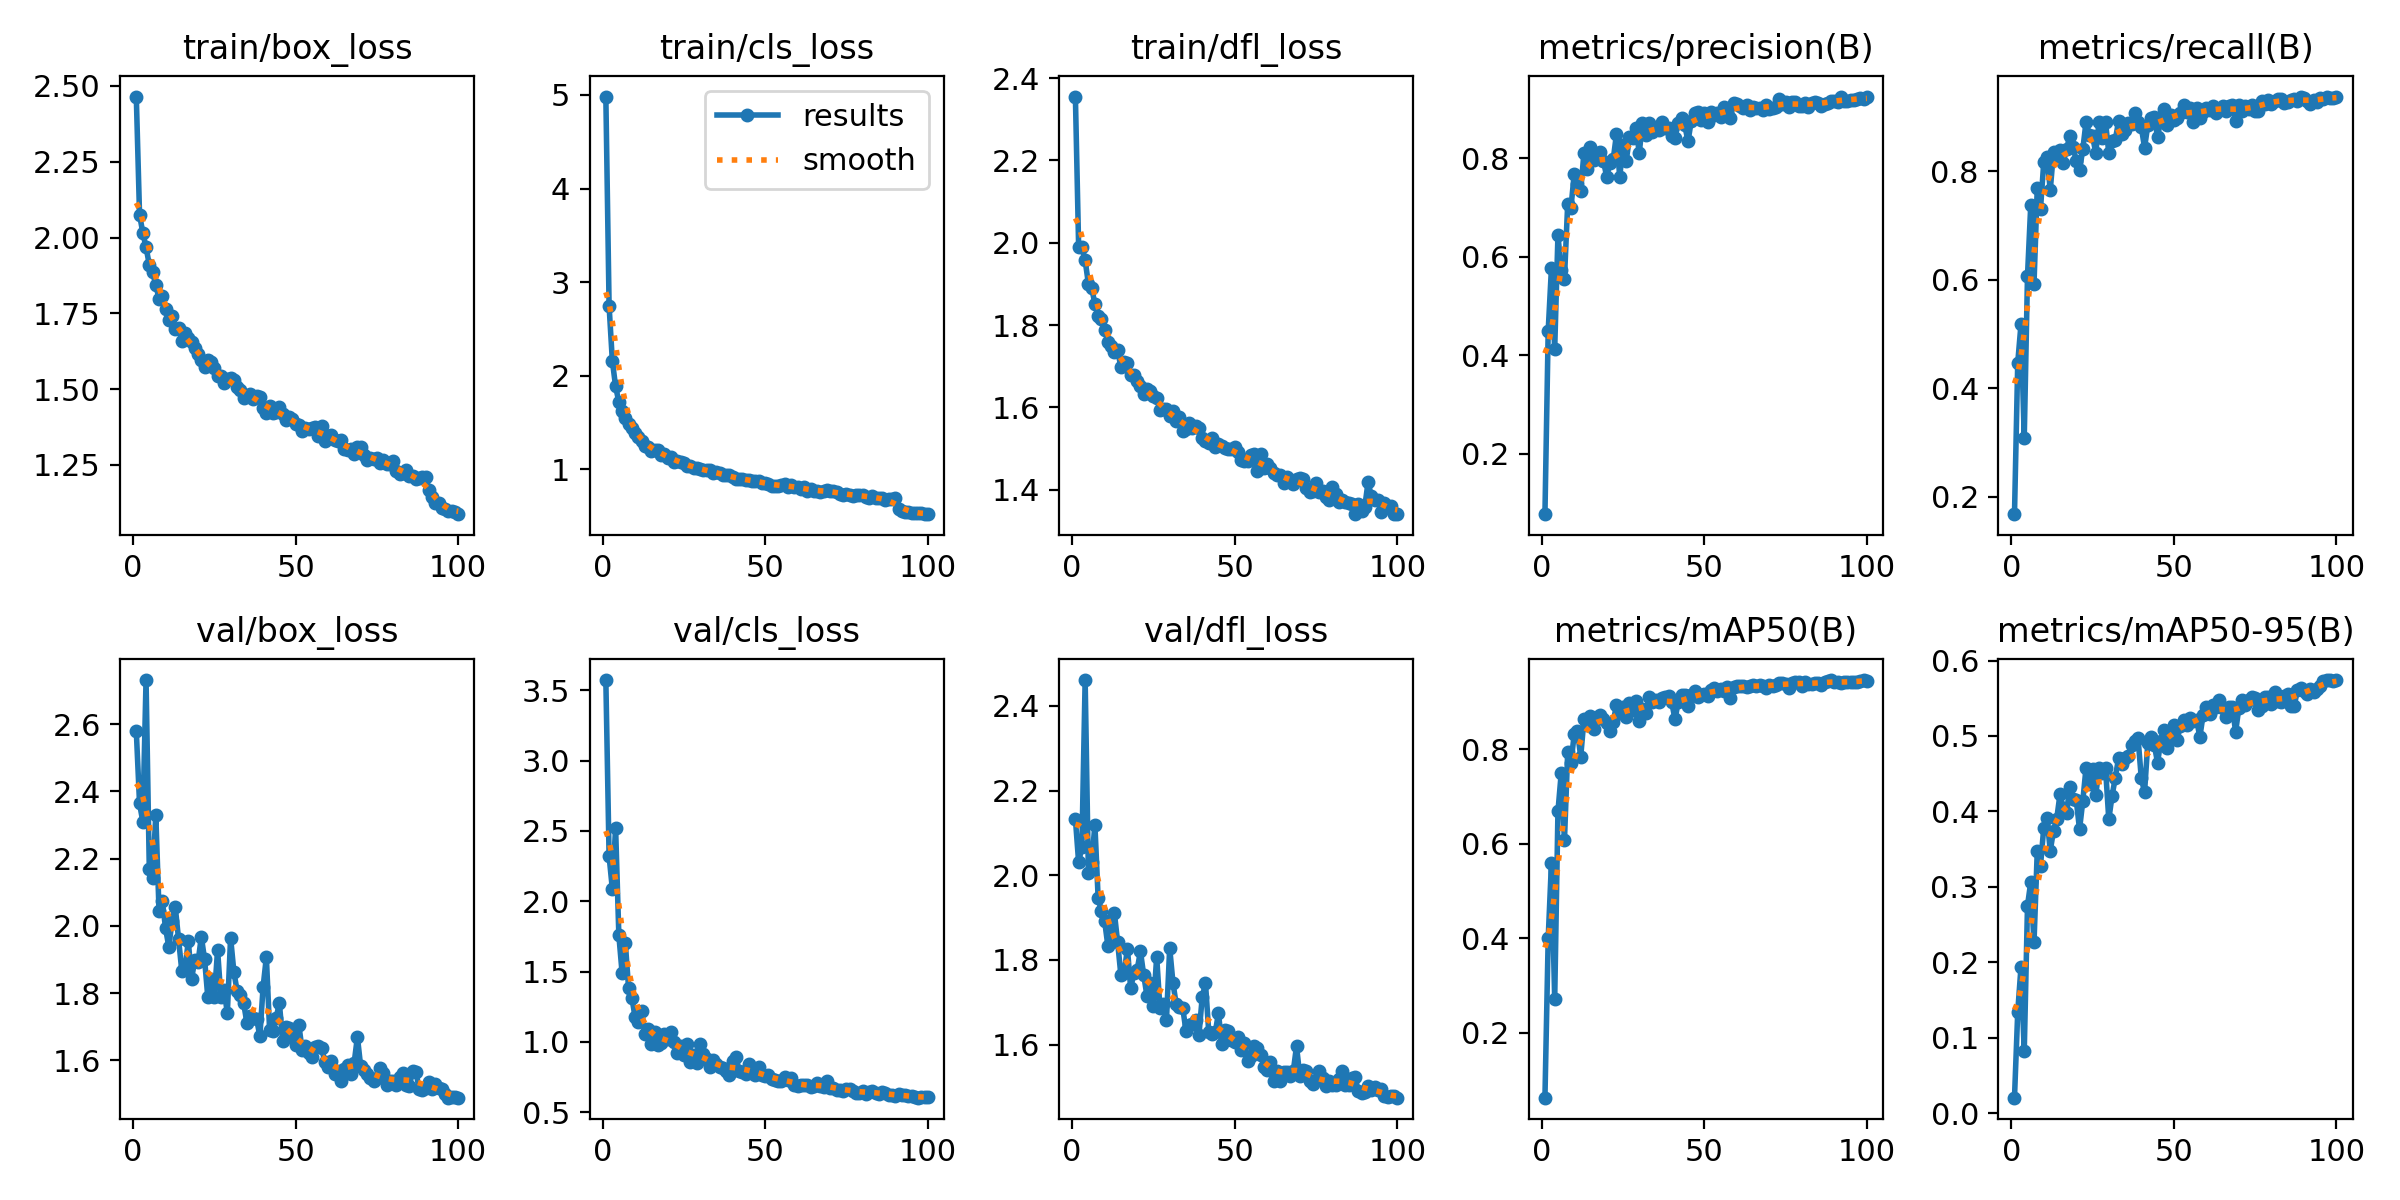

The data file committed next to this chart (first rows):
epoch, time, train/box_loss, train/cls_loss, train/dfl_loss, metrics/precision(B), metrics/recall(B), metrics/mAP50(B), metrics/mAP50-95(B), val/box_loss, val/cls_loss, val/dfl_loss, lr/pg0, lr/pg1, lr/pg2
1, 45.49, 2.465, 4.982, 2.355, 0.0779, 0.1678, 0.06274, 0.02052, 2.579, 3.573, 2.133, 0.000165, 0.000165, 0.000165
2, 89.63, 2.076, 2.746, 1.99, 0.4499, 0.4471, 0.3998, 0.1344, 2.364, 2.321, 2.03, 0.0003284, 0.0003284, 0.0003284
3, 135.8, 2.016, 2.159, 1.989, 0.5769, 0.518, 0.5598, 0.1937, 2.31, 2.088, 2.067, 0.0004885, 0.0004885, 0.0004885
4, 182.4, 1.968, 1.886, 1.957, 0.4132, 0.3091, 0.271, 0.08192, 2.731, 2.524, 2.461, 0.0004852, 0.0004852, 0.0004852
5, 226.8, 1.91, 1.72, 1.9, 0.6437, 0.6075, 0.6686, 0.275, 2.169, 1.759, 2.005, 0.0004802, 0.0004802, 0.0004802
6, 271.9, 1.887, 1.62, 1.891, 0.5724, 0.7378, 0.7491, 0.3063, 2.143, 1.49, 2.03, 0.0004752, 0.0004752, 0.0004752
7, 318.1, 1.843, 1.55, 1.851, 0.5554, 0.5923, 0.6072, 0.2263, 2.329, 1.701, 2.119, 0.0004703, 0.0004703, 0.0004703
8, 362, 1.798, 1.484, 1.822, 0.7073, 0.7693, 0.794, 0.347, 2.044, 1.381, 1.946, 0.0004654, 0.0004654, 0.0004654
9, 406.9, 1.808, 1.444, 1.815, 0.6992, 0.7311, 0.7703, 0.3281, 2.074, 1.315, 1.916, 0.0004604, 0.0004604, 0.0004604
10, 450.7, 1.766, 1.388, 1.789, 0.7674, 0.8166, 0.8324, 0.3783, 1.993, 1.175, 1.892, 0.0004554, 0.0004554, 0.0004554
11, 495.5, 1.728, 1.342, 1.759, 0.7468, 0.8272, 0.8379, 0.3913, 1.937, 1.141, 1.833, 0.0004505, 0.0004505, 0.0004505
12, 541.4, 1.742, 1.301, 1.749, 0.7338, 0.7654, 0.7845, 0.3479, 2.013, 1.223, 1.865, 0.0004456, 0.0004456, 0.0004456
13, 586.1, 1.699, 1.255, 1.734, 0.8111, 0.8366, 0.8638, 0.3746, 2.054, 1.054, 1.911, 0.0004406, 0.0004406, 0.0004406
14, 630, 1.7, 1.238, 1.738, 0.7779, 0.8251, 0.8518, 0.3906, 1.96, 1.092, 1.841, 0.0004356, 0.0004356, 0.0004356
15, 675.7, 1.659, 1.198, 1.697, 0.8225, 0.84, 0.8697, 0.4228, 1.865, 0.9838, 1.764, 0.0004307, 0.0004307, 0.0004307
16, 720.4, 1.686, 1.211, 1.71, 0.7969, 0.816, 0.8428, 0.4044, 1.876, 1.068, 1.77, 0.0004258, 0.0004258, 0.0004258
17, 764.1, 1.667, 1.207, 1.708, 0.8058, 0.8414, 0.8695, 0.3974, 1.954, 0.9758, 1.827, 0.0004208, 0.0004208, 0.0004208
18, 808.5, 1.656, 1.156, 1.679, 0.8123, 0.8644, 0.8738, 0.4325, 1.842, 0.9942, 1.733, 0.0004158, 0.0004158, 0.0004158
19, 853, 1.636, 1.163, 1.678, 0.7934, 0.8456, 0.8648, 0.4163, 1.899, 1.053, 1.77, 0.0004109, 0.0004109, 0.0004109
20, 896.8, 1.617, 1.125, 1.663, 0.7621, 0.8189, 0.855, 0.4149, 1.893, 1.019, 1.777, 0.0004059, 0.0004059, 0.0004059
21, 941.7, 1.595, 1.13, 1.651, 0.7902, 0.8023, 0.8388, 0.3762, 1.967, 1.068, 1.82, 0.000401, 0.000401, 0.000401
22, 986, 1.574, 1.083, 1.632, 0.7972, 0.8404, 0.8581, 0.4136, 1.9, 0.9998, 1.765, 0.0003961, 0.0003961, 0.0003961
23, 1030, 1.595, 1.091, 1.645, 0.8487, 0.8912, 0.8946, 0.4577, 1.787, 0.9206, 1.715, 0.0003911, 0.0003911, 0.0003911
24, 1076, 1.588, 1.081, 1.64, 0.7609, 0.8679, 0.8767, 0.4359, 1.84, 0.9729, 1.745, 0.0003861, 0.0003861, 0.0003861
25, 1121, 1.568, 1.063, 1.628, 0.8273, 0.8645, 0.8892, 0.4558, 1.787, 0.9064, 1.691, 0.0003812, 0.0003812, 0.0003812
26, 1165, 1.543, 1.039, 1.623, 0.7948, 0.8344, 0.8685, 0.4223, 1.928, 0.9829, 1.807, 0.0003763, 0.0003763, 0.0003763
27, 1209, 1.543, 1.033, 1.593, 0.8417, 0.8915, 0.8979, 0.457, 1.789, 0.86, 1.687, 0.0003713, 0.0003713, 0.0003713
28, 1253, 1.519, 1.015, 1.595, 0.8399, 0.8615, 0.8842, 0.4511, 1.809, 0.908, 1.697, 0.0003663, 0.0003663, 0.0003663
29, 1296, 1.534, 1.015, 1.595, 0.8608, 0.8906, 0.9021, 0.457, 1.741, 0.8527, 1.658, 0.0003614, 0.0003614, 0.0003614
30, 1341, 1.536, 1.005, 1.579, 0.8105, 0.8339, 0.8594, 0.3894, 1.965, 0.9819, 1.829, 0.0003565, 0.0003565, 0.0003565
31, 1385, 1.531, 0.9952, 1.592, 0.8708, 0.8568, 0.8855, 0.4204, 1.864, 0.9144, 1.747, 0.0003515, 0.0003515, 0.0003515
32, 1428, 1.508, 0.9906, 1.568, 0.846, 0.8578, 0.8773, 0.4449, 1.806, 0.876, 1.695, 0.0003465, 0.0003465, 0.0003465
33, 1473, 1.498, 0.9936, 1.576, 0.871, 0.8929, 0.9112, 0.4705, 1.795, 0.8207, 1.689, 0.0003416, 0.0003416, 0.0003416
34, 1518, 1.469, 0.9571, 1.542, 0.8535, 0.869, 0.9001, 0.4634, 1.771, 0.872, 1.687, 0.0003367, 0.0003367, 0.0003367
35, 1562, 1.478, 0.9685, 1.548, 0.8602, 0.877, 0.9044, 0.4707, 1.712, 0.8456, 1.633, 0.0003317, 0.0003317, 0.0003317
36, 1606, 1.484, 0.9586, 1.561, 0.8578, 0.8893, 0.8997, 0.4734, 1.732, 0.8205, 1.646, 0.0003268, 0.0003268, 0.0003268
37, 1651, 1.468, 0.9442, 1.549, 0.8721, 0.8877, 0.908, 0.4882, 1.725, 0.8112, 1.649, 0.0003218, 0.0003218, 0.0003218
38, 1696, 1.479, 0.9378, 1.554, 0.8618, 0.9073, 0.9108, 0.4928, 1.724, 0.793, 1.659, 0.0003168, 0.0003168, 0.0003168
39, 1742, 1.476, 0.9351, 1.551, 0.8618, 0.8903, 0.9129, 0.4968, 1.671, 0.7619, 1.624, 0.0003119, 0.0003119, 0.0003119
40, 1787, 1.437, 0.9189, 1.524, 0.8452, 0.8815, 0.8996, 0.4438, 1.818, 0.8647, 1.712, 0.000307, 0.000307, 0.000307
41, 1832, 1.422, 0.8975, 1.518, 0.8411, 0.8435, 0.8634, 0.4257, 1.907, 0.891, 1.746, 0.000302, 0.000302, 0.000302
42, 1875, 1.443, 0.8935, 1.512, 0.8709, 0.8855, 0.9011, 0.4911, 1.689, 0.7932, 1.631, 0.000297, 0.000297, 0.000297
43, 1919, 1.423, 0.9009, 1.526, 0.8822, 0.899, 0.9147, 0.4981, 1.687, 0.788, 1.626, 0.0002921, 0.0002921, 0.0002921
44, 1964, 1.425, 0.8853, 1.504, 0.8664, 0.8999, 0.9153, 0.4881, 1.726, 0.7695, 1.629, 0.0002872, 0.0002872, 0.0002872
45, 2008, 1.441, 0.8841, 1.511, 0.8338, 0.8633, 0.8921, 0.4646, 1.77, 0.8442, 1.674, 0.0002822, 0.0002822, 0.0002822
46, 2051, 1.419, 0.8803, 1.506, 0.8753, 0.8966, 0.9144, 0.494, 1.659, 0.7795, 1.603, 0.0002772, 0.0002772, 0.0002772
47, 2096, 1.398, 0.8811, 1.502, 0.8917, 0.9148, 0.9236, 0.5075, 1.698, 0.7613, 1.634, 0.0002723, 0.0002723, 0.0002723
48, 2141, 1.408, 0.8753, 1.499, 0.8936, 0.8857, 0.9108, 0.4844, 1.696, 0.8206, 1.633, 0.0002674, 0.0002674, 0.0002674
49, 2184, 1.402, 0.8586, 1.499, 0.8762, 0.9047, 0.9153, 0.5038, 1.669, 0.767, 1.611, 0.0002624, 0.0002624, 0.0002624
50, 2228, 1.386, 0.8575, 1.504, 0.8913, 0.8957, 0.9183, 0.5146, 1.646, 0.7604, 1.606, 0.0002574, 0.0002574, 0.0002574
51, 2273, 1.383, 0.8491, 1.492, 0.8729, 0.8983, 0.9133, 0.4947, 1.704, 0.7664, 1.617, 0.0002525, 0.0002525, 0.0002525
52, 2316, 1.361, 0.8242, 1.472, 0.8942, 0.9069, 0.926, 0.5137, 1.631, 0.7338, 1.588, 0.0002476, 0.0002476, 0.0002476
53, 2362, 1.37, 0.8236, 1.47, 0.8863, 0.9221, 0.929, 0.521, 1.641, 0.7308, 1.604, 0.0002426, 0.0002426, 0.0002426
54, 2407, 1.368, 0.8246, 1.469, 0.8903, 0.9092, 0.9234, 0.5148, 1.621, 0.7199, 1.562, 0.0002377, 0.0002377, 0.0002377
55, 2450, 1.373, 0.8285, 1.485, 0.8832, 0.9175, 0.9276, 0.524, 1.61, 0.7185, 1.574, 0.0002327, 0.0002327, 0.0002327
56, 2496, 1.375, 0.8413, 1.486, 0.904, 0.8912, 0.924, 0.5204, 1.638, 0.7496, 1.597, 0.0002278, 0.0002278, 0.0002278
57, 2540, 1.344, 0.8083, 1.445, 0.8904, 0.9174, 0.9315, 0.5216, 1.644, 0.7308, 1.591, 0.0002228, 0.0002228, 0.0002228
58, 2586, 1.378, 0.832, 1.486, 0.8805, 0.8989, 0.9082, 0.4987, 1.637, 0.7415, 1.577, 0.0002179, 0.0002179, 0.0002179
59, 2631, 1.328, 0.8089, 1.452, 0.9123, 0.9091, 0.9328, 0.5278, 1.594, 0.6921, 1.546, 0.0002129, 0.0002129, 0.0002129
60, 2679, 1.344, 0.8162, 1.461, 0.9098, 0.9177, 0.9336, 0.5382, 1.579, 0.6851, 1.541, 0.000208, 0.000208, 0.000208
... 40 more rows
